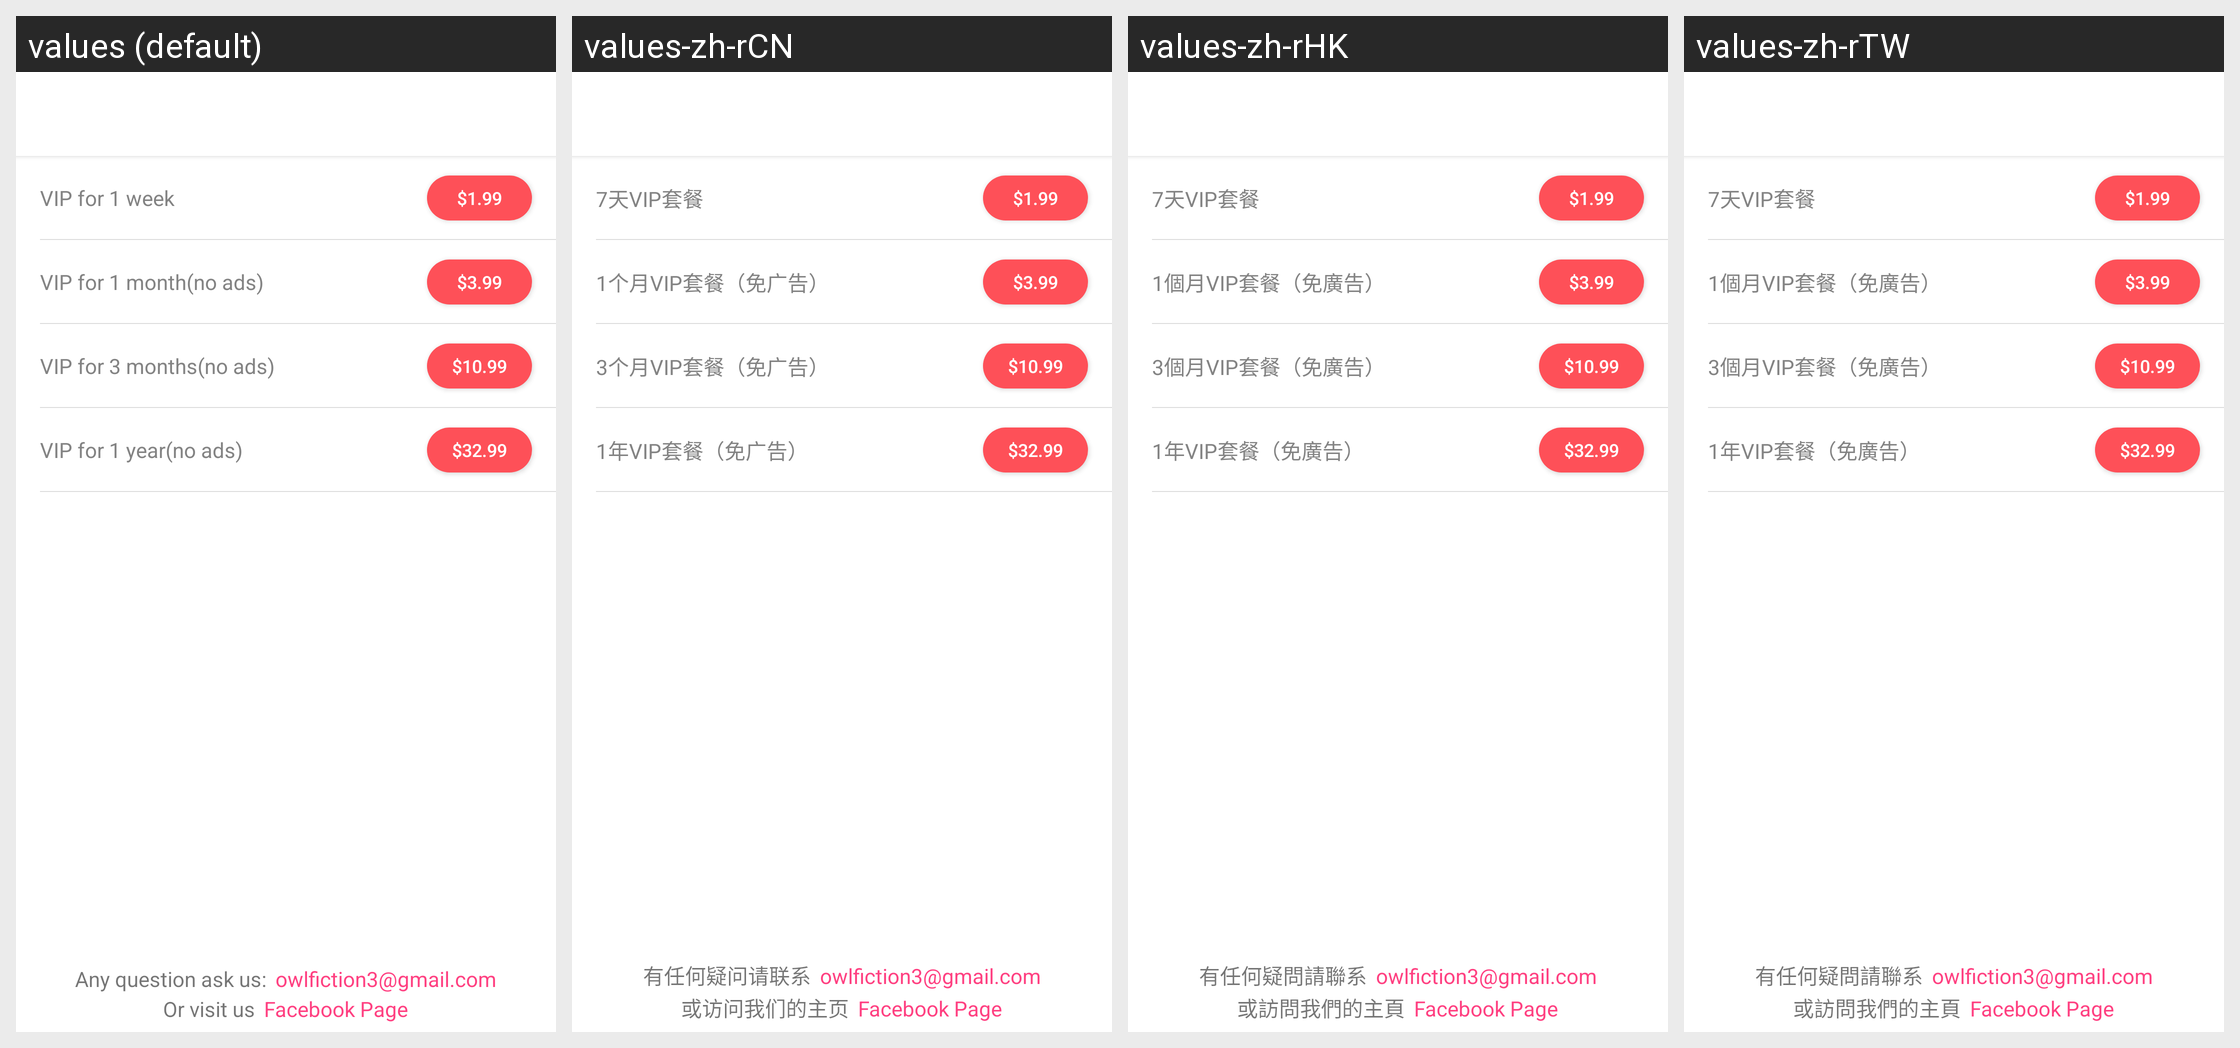

This grid shows one Android layout under several languages. Give, for every string resource on the screen, its name, the default text and each shown locale's text.
Android screen res/layout/activity_vip.xml rendered under 4 locales, left to right: values (default), values-zh-rCN, values-zh-rHK, values-zh-rTW. Device: Nexus 5 (rendered at 1080×1920; each locale shown at half size, 540×960, under a caption strip naming it); theme AppTheme.
Strings drawn on this screen, with the default value and each locale's value (text and hints the layout hard-codes, and strings that could not be matched under every locale, appear in the picture but are not listed):

user_vip_week
  values: VIP for 1 week
  values-zh-rCN: 7天VIP套餐
  values-zh-rHK: 7天VIP套餐
  values-zh-rTW: 7天VIP套餐

user_vip_1month
  values: VIP for 1 month(no ads)
  values-zh-rCN: 1个月VIP套餐（免广告）
  values-zh-rHK: 1個月VIP套餐（免廣告）
  values-zh-rTW: 1個月VIP套餐（免廣告）

user_vip_3months
  values: VIP for 3 months(no ads)
  values-zh-rCN: 3个月VIP套餐（免广告）
  values-zh-rHK: 3個月VIP套餐（免廣告）
  values-zh-rTW: 3個月VIP套餐（免廣告）

user_vip_year
  values: VIP for 1 year(no ads)
  values-zh-rCN: 1年VIP套餐（免广告）
  values-zh-rHK: 1年VIP套餐（免廣告）
  values-zh-rTW: 1年VIP套餐（免廣告）

user_vip_questions
  values: Any question ask us:
  values-zh-rCN: 有任何疑问请联系
  values-zh-rHK: 有任何疑問請聯系
  values-zh-rTW: 有任何疑問請聯系

user_vip_facebook_page
  values: Or visit us
  values-zh-rCN: 或访问我们的主页
  values-zh-rHK: 或訪問我們的主頁
  values-zh-rTW: 或訪問我們的主頁
